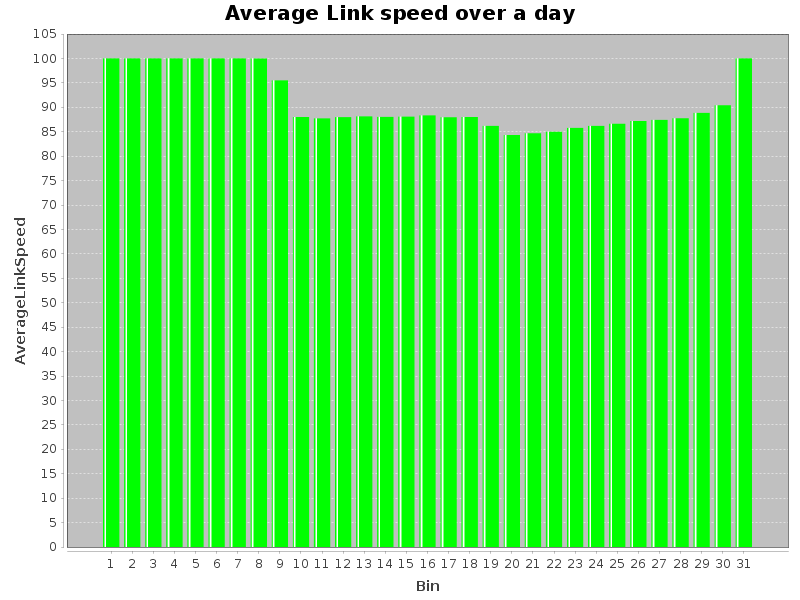

The table this chart was drawn from, first rows:
Bin, AverageLinkSpeed
0, 0, 100.0
1, 1, 100.0
2, 2, 100.0
3, 3, 100.0
4, 4, 100.0
5, 5, 100.0
6, 6, 100.0
7, 7, 99.99
8, 8, 95.5
9, 9, 88.02
10, 10, 87.74
11, 11, 87.98
12, 12, 88.14
13, 13, 88.04
14, 14, 88.08
15, 15, 88.35
16, 16, 87.95
17, 17, 88.02
18, 18, 86.19
19, 19, 84.33
20, 20, 84.69
21, 21, 84.99
22, 22, 85.79
23, 23, 86.18
24, 24, 86.63
25, 25, 87.18
26, 26, 87.42
27, 27, 87.75
28, 28, 88.85
29, 29, 90.41
30, 30, 100.0
